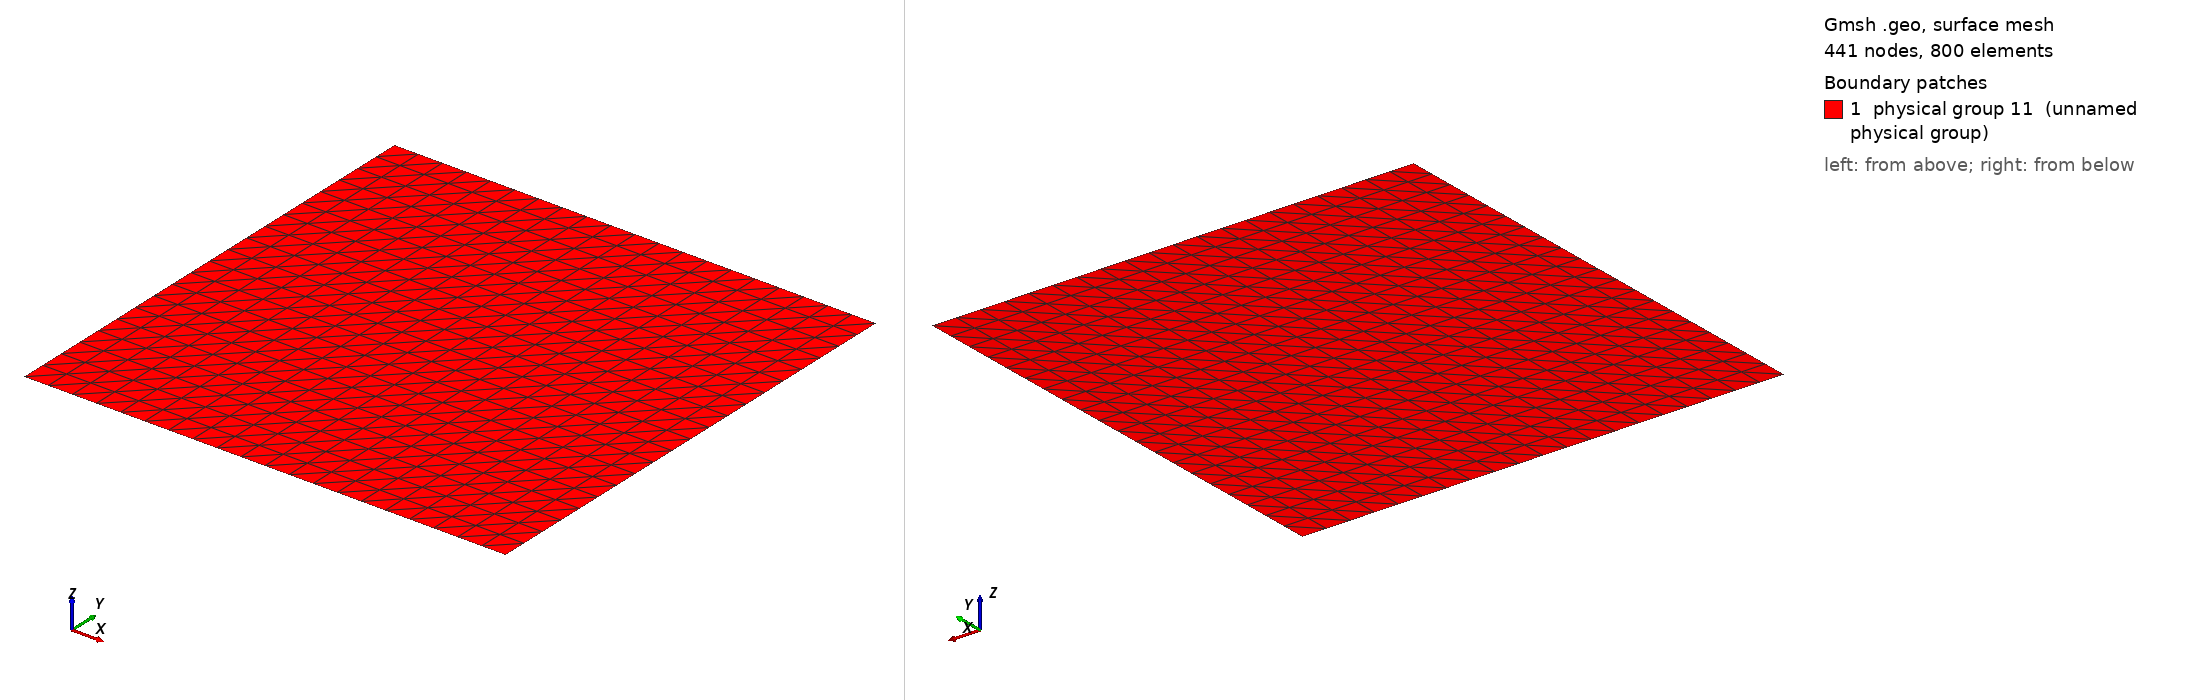

Gmsh geometry script, surface-meshed: 441 nodes, 800 surface elements. Boundary patches (legend numbers): 1 physical group 11 (unnamed physical group). Left view from above one corner, right view from below the opposite corner. Legend entries are the model's physical surfaces. The drawing asked Gmsh for element sizes between 1% and 20% of the model's largest extent; the script's own settings can give other sizes.

=== MMS_B_structured.geo (drawn) ===
Point(1) = {-1.0,-1.0,0};
Extrude {2, 0, 0} {
  Point{1}; Layers{20};
}
Extrude {0, 2, 0} {
  Line{1}; Layers{20};
}
Physical Line(7) = {1};
Physical Line(8) = {4};
Physical Line(9) = {2};
Physical Line(10) = {3};
Physical Surface(11) = {5};
